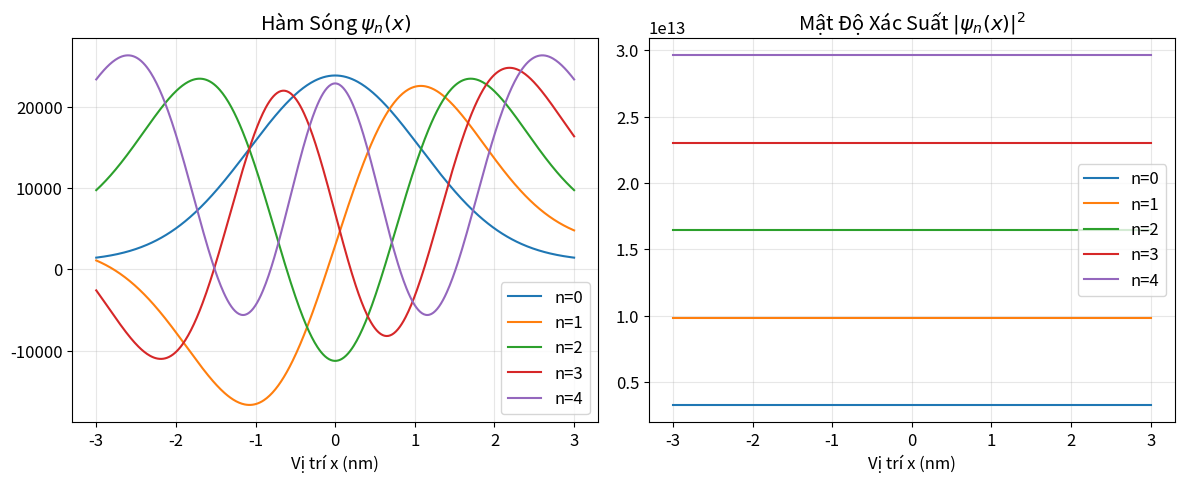
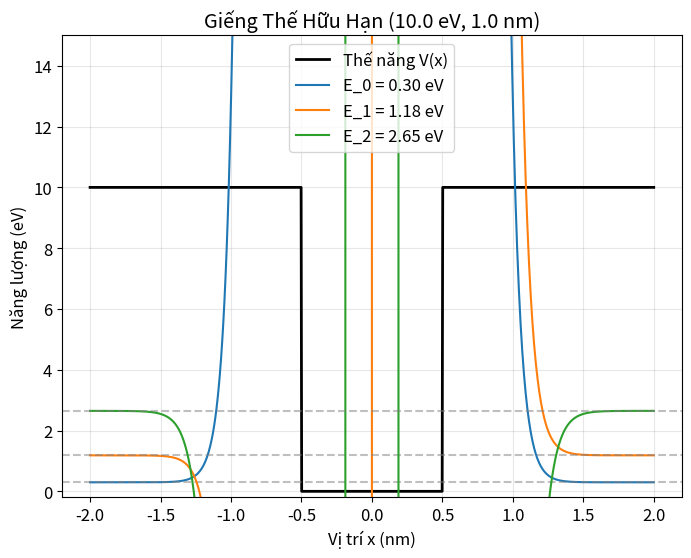

Here is the Python script that generated these plots, in order:
import numpy as np
import matplotlib.pyplot as plt
from scipy.integrate import solve_bvp
from scipy.special import hermite, eval_hermite
import math

plt.rcParams.update({'font.size': 12, 'figure.dpi': 150})

# 1. CONSTANTS
h = 6.626e-34    # Planck's constant (J s)
hbar = h / (2 * np.pi)
m_e = 9.109e-31  # Electron mass (kg)
eV = 1.602e-19   # Electron volt (J)


# 2. QUANTUM HARMONIC OSCILLATOR (1D)
def qho_wavefunction(n, x, m=m_e, omega=1e14):
    """
    Tính hàm sóng của Dao động tử điều hòa lượng tử.
    Calculate the wavefunction of the Quantum Harmonic Oscillator.
    """
    alpha = np.sqrt(m * omega / hbar)
    xi = alpha * x
    
    # Normalization constant
    N_n = 1.0 / np.sqrt((2**n) * math.factorial(n)) * np.sqrt(alpha / np.sqrt(np.pi))
    
    # Hermite polynomial
    H_n = eval_hermite(n, xi)
    
    # Wavefunction
    psi = N_n * H_n * np.exp(-0.5 * xi**2)
    return psi

def plot_qho(n_max=4, x_range=np.linspace(-3e-9, 3e-9, 500)):
    """Plot QHO wavefunctions and probabilities."""
    omega = 1e14
    
    fig, axes = plt.subplots(1, 2, figsize=(12, 5))
    
    for n in range(n_max + 1):
        psi = qho_wavefunction(n, x_range, omega=omega)
        prob = np.abs(psi)**2
        
        # Shift vertically by energy level for visualization
        E_n = hbar * omega * (n + 0.5) / eV  # Energy in eV
        
        axes[0].plot(x_range*1e9, psi + E_n*3e4, label=f'n={n}')
        axes[1].plot(x_range*1e9, prob + E_n*1e14, label=f'n={n}')
        
    axes[0].set_title(r"Hàm Sóng $\psi_n(x)$")
    axes[0].set_xlabel("Vị trí x (nm)")
    
    axes[1].set_title(r"Mật Độ Xác Suất $|\psi_n(x)|^2$")
    axes[1].set_xlabel("Vị trí x (nm)")
    
    for ax in axes:
        ax.grid(alpha=0.3)
        ax.legend()
        
    plt.tight_layout()
    plt.savefig("qho_levels.png")
    print("Saved 'qho_levels.png'")


# 3. 1D SCHRODINGER SOLVER (Finite Potential Well)
def solve_1d_well(V0_eV, width_nm, num_states=3):
    """
    Giải PT Schrodinger cho giếng thế hữu hạn.
    Solve TISE for a finite potential well.
    """
    V0 = V0_eV * eV
    L = width_nm * 1e-9
    
    # Grid
    x = np.linspace(-2*L, 2*L, 1000)
    dx = x[1] - x[0]
    
    # Potential V(x)
    V = np.zeros_like(x)
    V[(x < -L/2) | (x > L/2)] = V0
    
    # Kinetic Energy Operator Matrix (Finite Difference)
    # T = -hbar^2 / (2m) * d^2/dx^2
    diag = np.ones(len(x)) * -2.0
    off_diag = np.ones(len(x) - 1)
    
    D2 = np.diag(diag) + np.diag(off_diag, k=1) + np.diag(off_diag, k=-1)
    T = -hbar**2 / (2 * m_e * dx**2) * D2
    
    # Hamiltonian
    H = T + np.diag(V)
    
    # Eigenvalues and Eigenvectors
    E, psi = np.linalg.eigh(H)
    
    # Filter bound states (E < V0)
    bound_states = E < V0
    E_bound = E[bound_states][:num_states]
    psi_bound = psi[:, bound_states][:, :num_states]
    
    # Normalize
    for i in range(len(E_bound)):
        psi_bound[:, i] /= np.sqrt(np.trapz(psi_bound[:, i]**2, x))
    
    # Plotting
    plt.figure(figsize=(8, 6))
    plt.plot(x*1e9, V/eV, 'k-', linewidth=2, label='Thế năng V(x)')
    
    for i in range(len(E_bound)):
        # Shift psi to its energy level
        psi_plot = psi_bound[:, i] * 5 + E_bound[i]/eV
        plt.plot(x*1e9, psi_plot, label=f'E_{i} = {E_bound[i]/eV:.2f} eV')
        plt.axhline(E_bound[i]/eV, color='gray', linestyle='--', alpha=0.5)
        
    plt.title(f"Giếng Thế Hữu Hạn ({V0_eV} eV, {width_nm} nm)")
    plt.xlabel("Vị trí x (nm)")
    plt.ylabel("Năng lượng (eV)")
    plt.ylim(-0.2, V0_eV * 1.5)
    plt.legend()
    plt.grid(alpha=0.3)
    plt.savefig("finite_well.png")
    print("Saved 'finite_well.png'")


# 4. BELL STATE SIMULATION (QISKIT PLACEHOLDER)
# This serves as a template for students to fill in Qiskit code
def simulate_bell_state_qiskit_template():
    """
    Template for creating and running a Bell state circuit in Qiskit.
    Mẫu tạo và chạy mạch tạo trạng thái Bell bằng Qiskit.
    """
    print("\n--- QISKIT TEMPLATE ---")
    print("To run Qiskit simulations, install it via: pip install qiskit qiskit-aer")
    print("Code Example:")
    qiskit_code = """
    from qiskit import QuantumCircuit, transpile
    from qiskit_aer import Aer
    from qiskit.visualization import plot_histogram
    
    # Create a 2-qubit circuit
    qc = QuantumCircuit(2, 2)
    
    # Apply Hadamard to Qubit 0
    qc.h(0)
    
    # Apply CNOT (control=0, target=1)
    qc.cx(0, 1)
    
    # Measure
    qc.measure([0, 1], [0, 1])
    
    print(qc.draw())
    
    # Simulate
    simulator = Aer.get_backend('qasm_simulator')
    compiled_circuit = transpile(qc, simulator)
    job = simulator.run(compiled_circuit, shots=1000)
    result = job.result()
    counts = result.get_counts(qc)
    print("Measurement outcomes:", counts)
    """
    print(qiskit_code)


if __name__ == "__main__":
    print("⚛️ QUANTUM PHYSICS TOOLKIT ⚛️")
    print("Vẽ mô hình Dao động tử điều hòa...")
    plot_qho()
    
    print("Giải phương trình giếng thế 1D...")
    solve_1d_well(V0_eV=10.0, width_nm=1.0)
    
    simulate_bell_state_qiskit_template()
